Image classification data set "final_split" (FadhliRajwaa/retinopaty-diabetic on GitHub). Class labels (4): mild diabetic retinopathy, moderate diabetic retinopathy, proliferate DR, severe diabetic retinopathy.

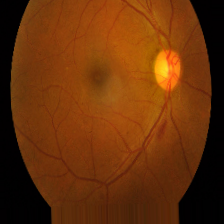
Label: mild diabetic retinopathy

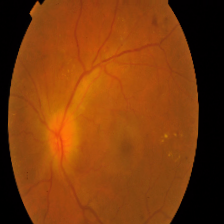
Label: proliferate DR

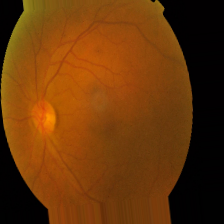
Label: mild diabetic retinopathy

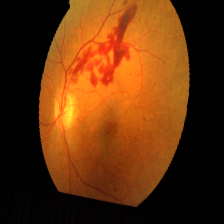
Label: severe diabetic retinopathy

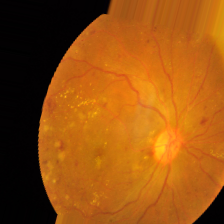
Label: severe diabetic retinopathy

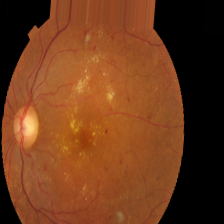
Label: moderate diabetic retinopathy
